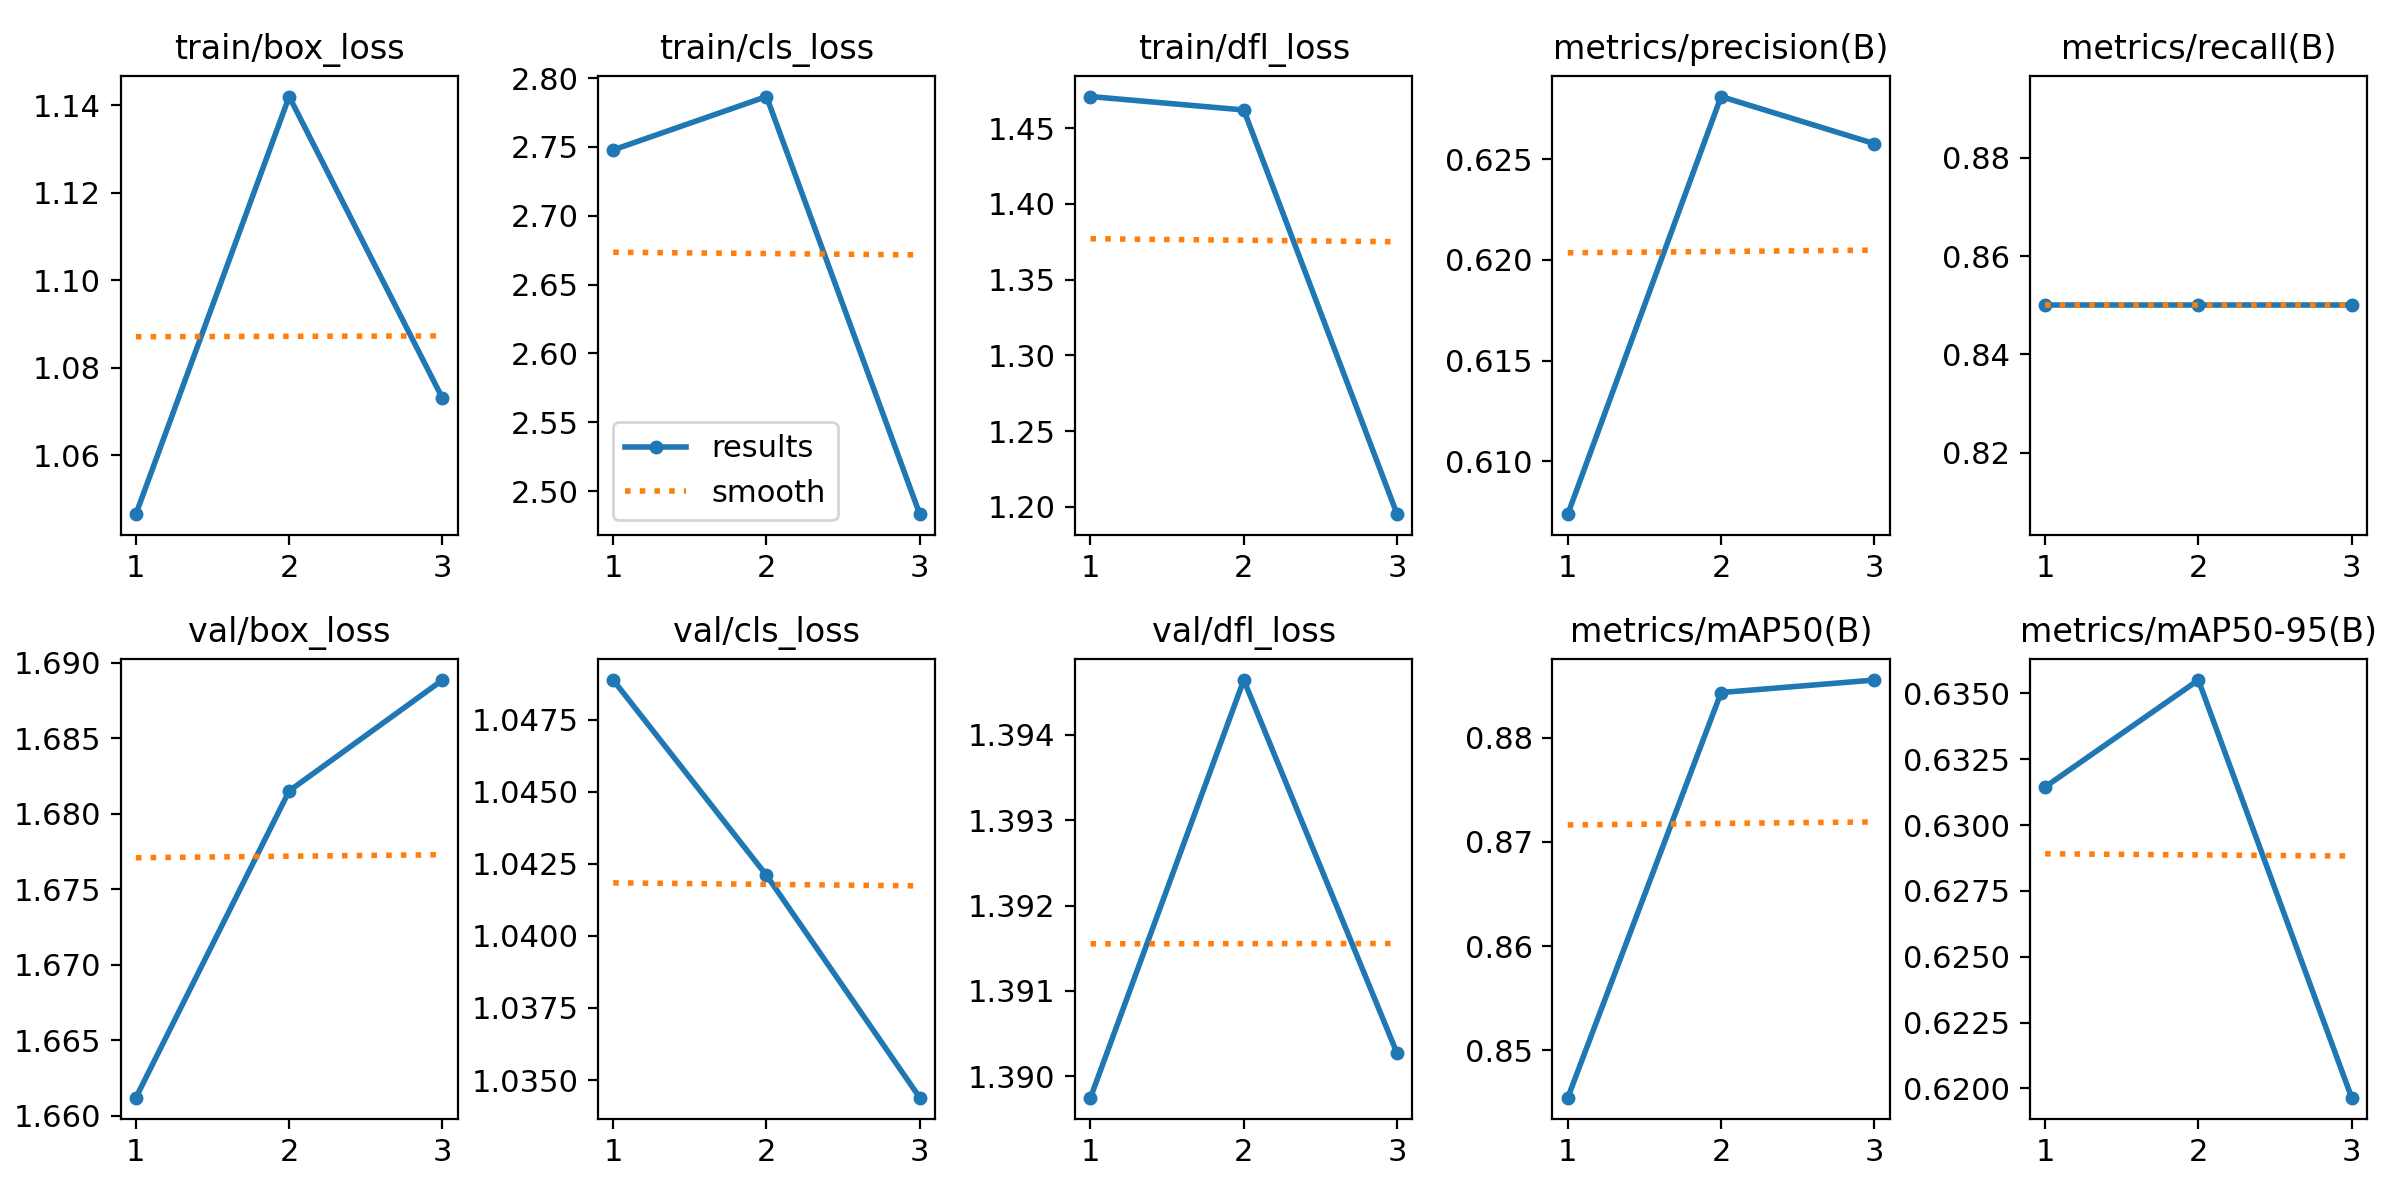

The data file committed next to this chart (first rows):
epoch, time, train/box_loss, train/cls_loss, train/dfl_loss, metrics/precision(B), metrics/recall(B), metrics/mAP50(B), metrics/mAP50-95(B), val/box_loss, val/cls_loss, val/dfl_loss, lr/pg0, lr/pg1, lr/pg2
1, 7.144, 1.047, 2.748, 1.471, 0.6074, 0.85, 0.8454, 0.6314, 1.661, 1.049, 1.39, 0, 0, 0
2, 9.079, 1.142, 2.787, 1.462, 0.6281, 0.85, 0.8843, 0.6355, 1.682, 1.042, 1.395, 7.973e-07, 7.973e-07, 7.973e-07
3, 9.544, 1.073, 2.483, 1.195, 0.6258, 0.85, 0.8855, 0.6197, 1.689, 1.034, 1.39, 8.092e-07, 8.092e-07, 8.092e-07
